The GitHub repository farreledwin/medical-image-analysis-backend contains a labelled image folder "malignant" with 4 categories: ductal carcinoma, lobular carcinoma, mucinous carcinoma, papillary carcinoma. Examples follow, each with its label.

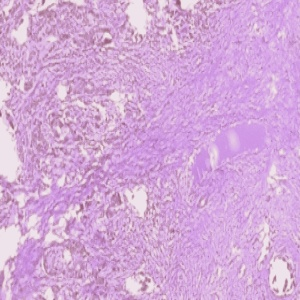
Label: ductal carcinoma

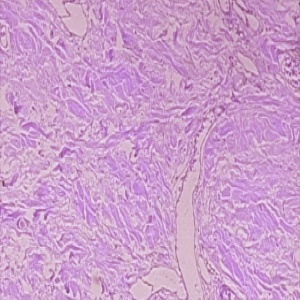
Label: ductal carcinoma

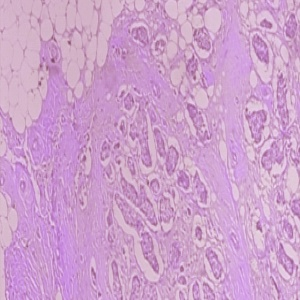
Label: ductal carcinoma

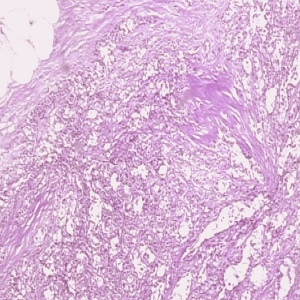
Label: papillary carcinoma

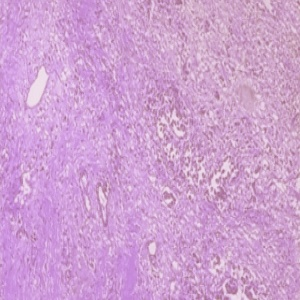
Label: ductal carcinoma

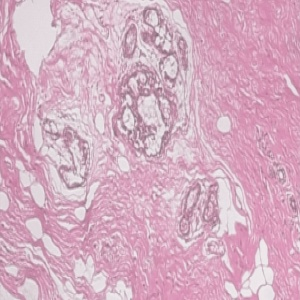
Label: mucinous carcinoma
